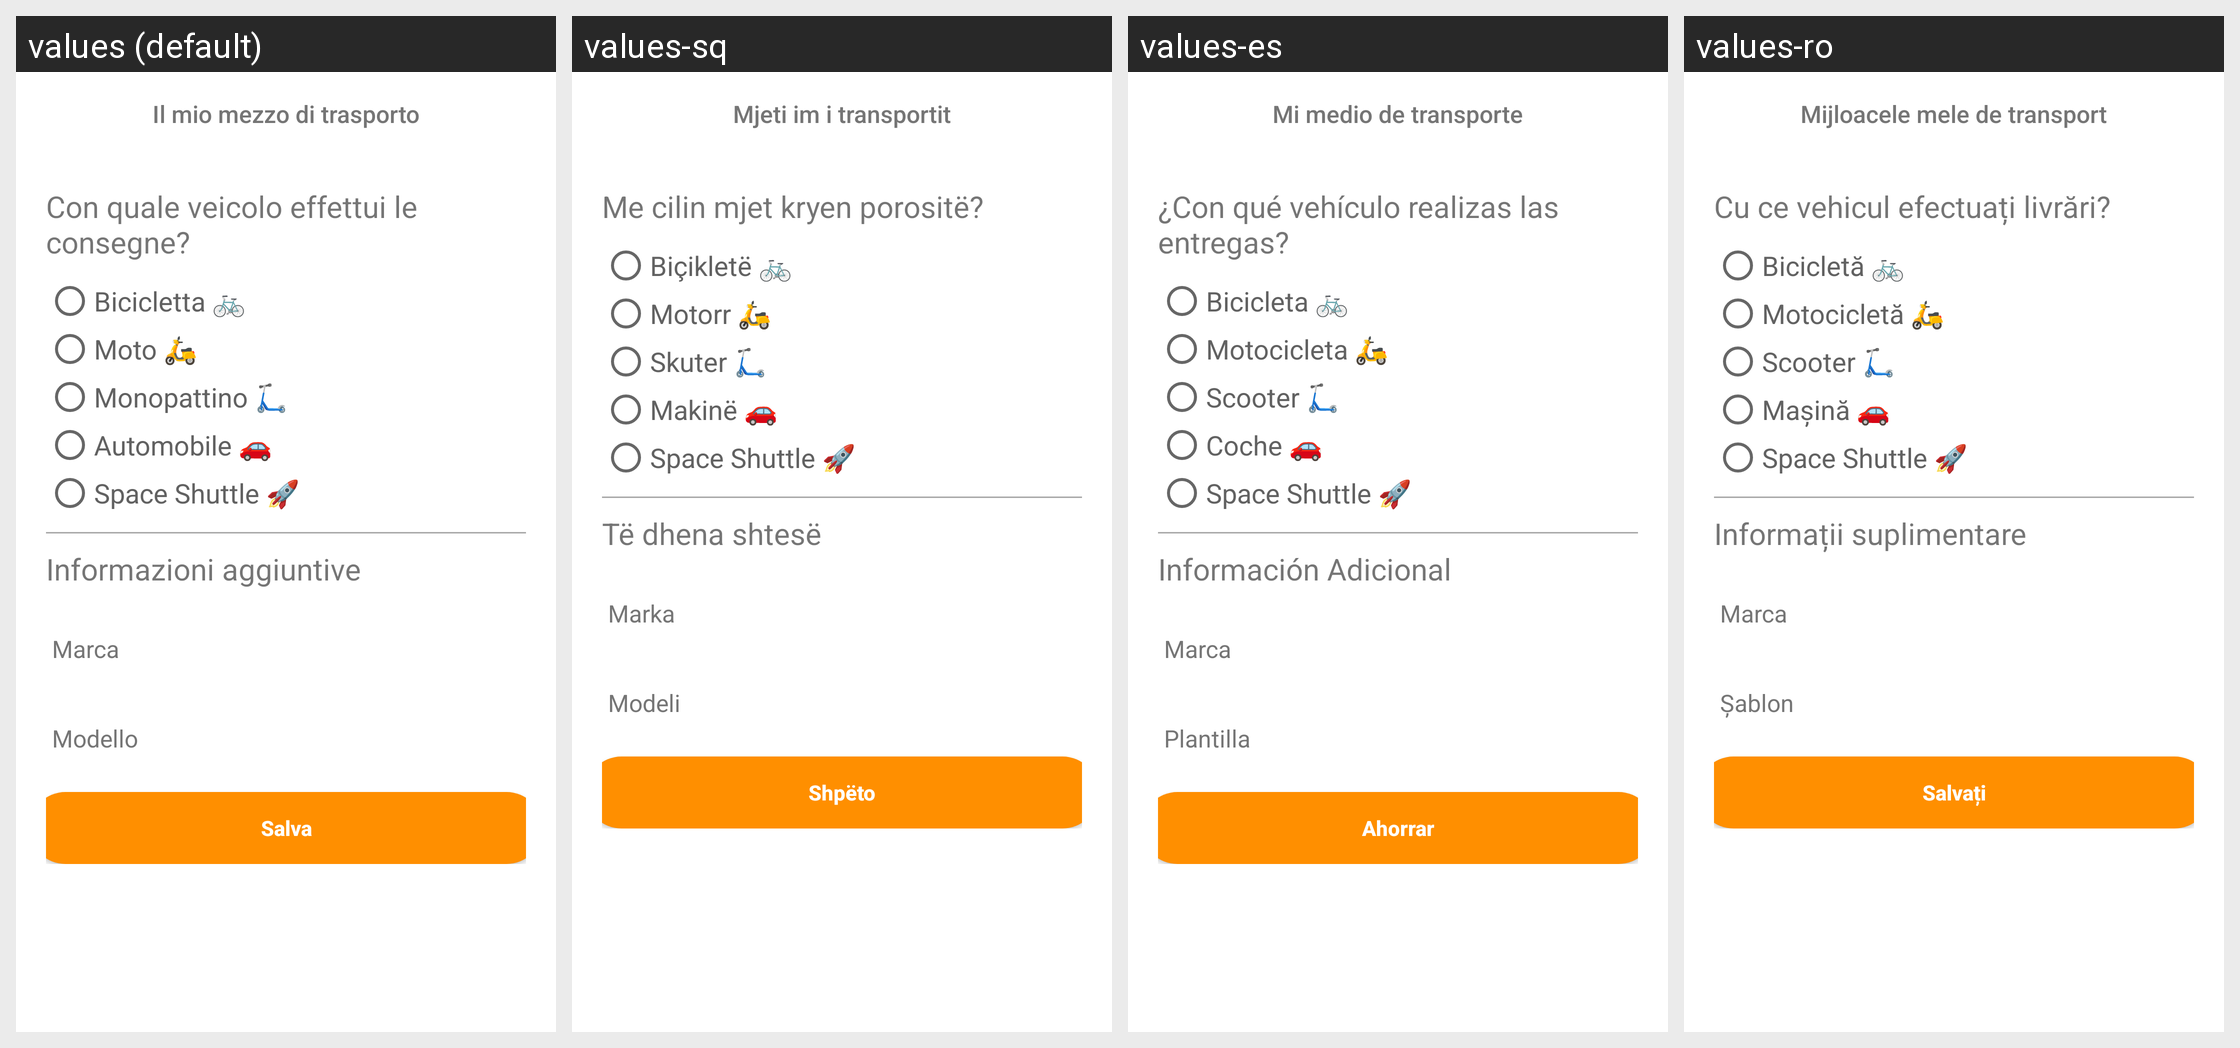

The same Android screen rendered under several of its app's locales, left to right. List the strings drawn on it with the default value and each locale's translation.
Android screen res/layout/activity_my_vehicle.xml rendered under 4 locales, left to right: values (default), values-sq, values-es, values-ro. Device: Nexus 5 (rendered at 1080×1920; each locale shown at half size, 540×960, under a caption strip naming it); theme AppTheme.NoActionBar.
Other locales in the repository, not shown: values-en.
Strings drawn on this screen, with the default value and each locale's value (text and hints the layout hard-codes, and strings that could not be matched under every locale, appear in the picture but are not listed):

my_vehicle
  values: Il mio mezzo di trasporto
  values-sq: Mjeti im i transportit
  values-es: Mi medio de transporte
  values-ro: Mijloacele mele de transport

ask_vehicle
  values: Con quale veicolo effettui le consegne?
  values-sq: Me cilin mjet kryen porositë?
  values-es: ¿Con qué vehículo realizas las entregas?
  values-ro: Cu ce ​​vehicul efectuați livrări?

bike
  values: Bicicletta 🚲
  values-sq: Biçikletë 🚲
  values-es: Bicicleta 🚲
  values-ro: Bicicletă 🚲

scooter
  values: Moto 🛵
  values-sq: Motorr 🛵
  values-es: Motocicleta 🛵
  values-ro: Motocicletă 🛵

monopattino
  values: Monopattino 🛴
  values-sq: Skuter 🛴
  values-es: Scooter 🛴
  values-ro: Scooter 🛴

car
  values: Automobile 🚗
  values-sq: Makinë 🚗
  values-es: Coche 🚗
  values-ro: Mașină 🚗

space_shuttle
  values: Space Shuttle 🚀
  values-sq: Space Shuttle 🚀  [not translated; the default value is used]
  values-es: Space Shuttle 🚀  [not translated; the default value is used]
  values-ro: Space Shuttle 🚀  [not translated; the default value is used]

infos
  values: Informazioni aggiuntive
  values-sq: Të dhena shtesë
  values-es: Información Adicional
  values-ro: Informații suplimentare

save
  values: Salva
  values-sq: Shpëto
  values-es: Ahorrar
  values-ro: Salvați
